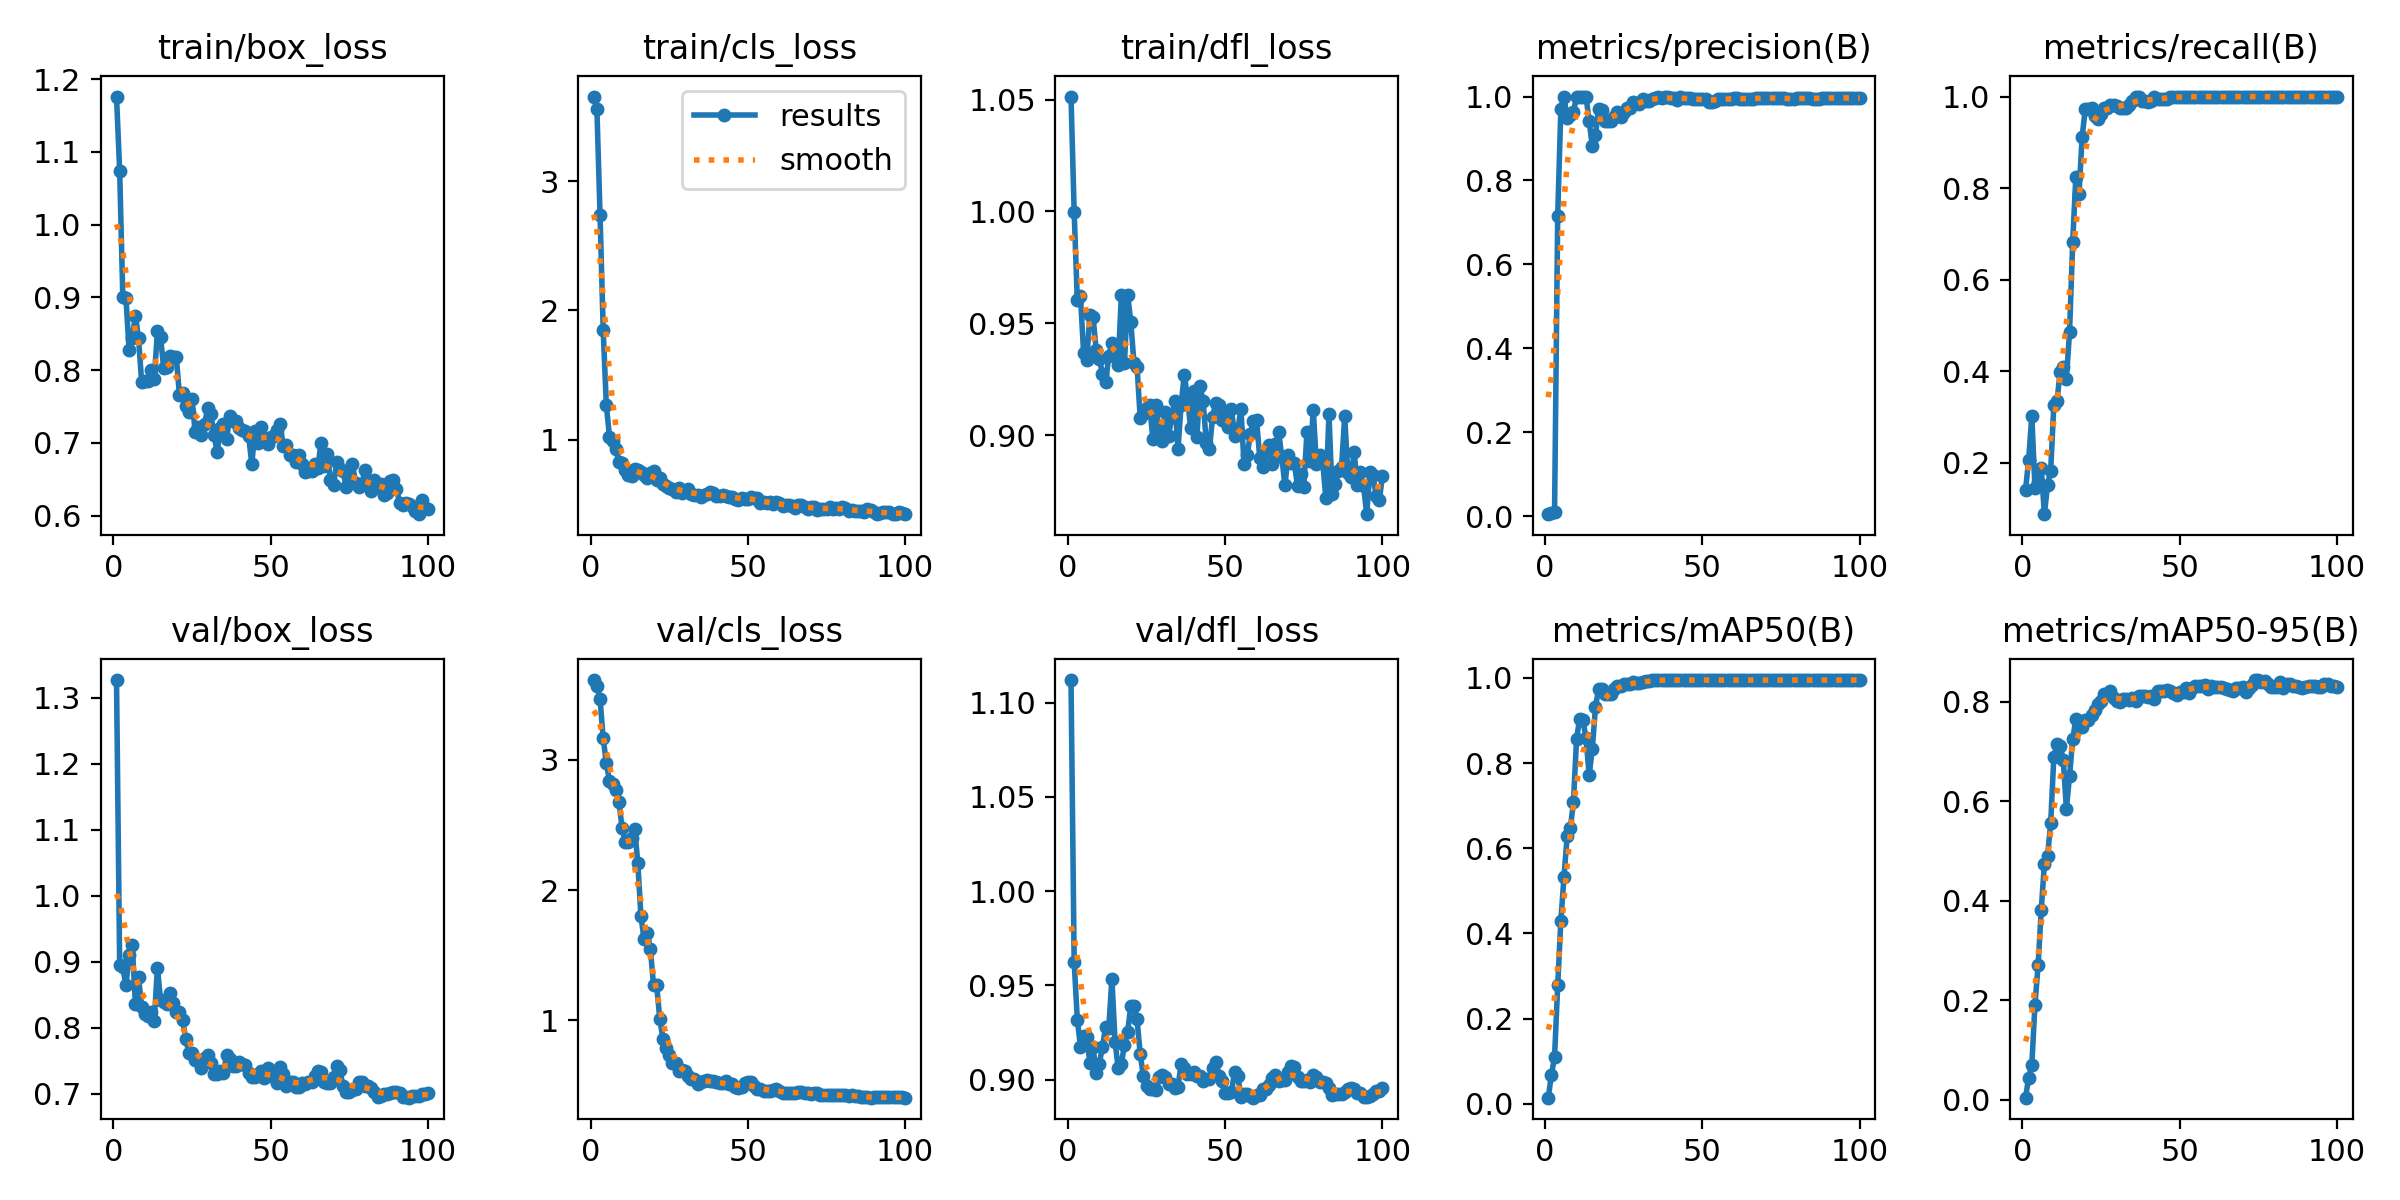

Values plotted in this chart, from the file beside it:
epoch, time, train/box_loss, train/cls_loss, train/dfl_loss, metrics/precision(B), metrics/recall(B), metrics/mAP50(B), metrics/mAP50-95(B), val/box_loss, val/cls_loss, val/dfl_loss, lr/pg0, lr/pg1, lr/pg2
1, 2.026, 1.176, 3.653, 1.051, 0.00479, 0.1401, 0.01432, 0.00406, 1.326, 3.61, 1.112, 5.716e-05, 5.716e-05, 5.716e-05
2, 2.888, 1.074, 3.553, 0.9998, 0.00705, 0.2059, 0.06784, 0.04413, 0.8957, 3.563, 0.9625, 0.0001273, 0.0001273, 0.0001273
3, 3.773, 0.901, 2.736, 0.9602, 0.01001, 0.3028, 0.1104, 0.06924, 0.8914, 3.464, 0.9319, 0.0001961, 0.0001961, 0.0001961
4, 4.635, 0.8992, 1.846, 0.9623, 0.7164, 0.1452, 0.2778, 0.1909, 0.864, 3.162, 0.9176, 0.0002634, 0.0002634, 0.0002634
5, 5.485, 0.8273, 1.267, 0.9368, 0.9709, 0.1582, 0.43, 0.2699, 0.9095, 2.974, 0.9235, 0.0003294, 0.0003294, 0.0003294
6, 6.338, 0.8446, 1.024, 0.9336, 1, 0.1889, 0.5329, 0.3816, 0.926, 2.836, 0.9229, 0.0003939, 0.0003939, 0.0003939
7, 7.196, 0.875, 0.9872, 0.9535, 0.9484, 0.08733, 0.6277, 0.4738, 0.836, 2.816, 0.909, 0.000457, 0.000457, 0.000457
8, 8.046, 0.8437, 0.9306, 0.953, 0.9554, 0.1506, 0.6467, 0.4897, 0.8769, 2.77, 0.9172, 0.0005187, 0.0005187, 0.0005187
9, 8.897, 0.7829, 0.8283, 0.9381, 0.9627, 0.1826, 0.7077, 0.5554, 0.8315, 2.675, 0.9037, 0.000579, 0.000579, 0.000579
10, 9.776, 0.785, 0.8191, 0.9342, 1, 0.3263, 0.8576, 0.6889, 0.821, 2.477, 0.9086, 0.0006378, 0.0006378, 0.0006378
11, 10.62, 0.7853, 0.7648, 0.9274, 1, 0.3353, 0.9046, 0.7147, 0.8185, 2.365, 0.9175, 0.0006953, 0.0006953, 0.0006953
12, 11.46, 0.7997, 0.7291, 0.9236, 1, 0.3978, 0.9012, 0.7117, 0.8244, 2.366, 0.9281, 0.0007513, 0.0007513, 0.0007513
13, 12.29, 0.7872, 0.7222, 0.9353, 1, 0.4094, 0.8588, 0.6824, 0.8099, 2.397, 0.9274, 0.0008059, 0.0008059, 0.0008059
14, 13.12, 0.8533, 0.7765, 0.9414, 0.9411, 0.3837, 0.7727, 0.5845, 0.8912, 2.472, 0.9536, 0.0008591, 0.0008591, 0.0008591
15, 13.95, 0.8455, 0.7684, 0.9379, 0.8829, 0.4862, 0.8335, 0.6509, 0.842, 2.209, 0.9202, 0.0009109, 0.0009109, 0.0009109
16, 14.79, 0.8024, 0.7525, 0.9314, 0.9083, 0.682, 0.9313, 0.7242, 0.8396, 1.797, 0.9061, 0.0009613, 0.0009613, 0.0009613
17, 15.62, 0.8041, 0.7256, 0.9628, 0.9694, 0.8252, 0.9736, 0.765, 0.8358, 1.625, 0.9083, 0.00101, 0.00101, 0.00101
18, 16.46, 0.8187, 0.7065, 0.9323, 0.9682, 0.7861, 0.9748, 0.75, 0.8532, 1.668, 0.9186, 0.001058, 0.001058, 0.001058
19, 17.31, 0.8181, 0.7467, 0.9627, 0.9429, 0.9119, 0.9628, 0.7494, 0.8374, 1.55, 0.9256, 0.001104, 0.001104, 0.001104
20, 18.16, 0.8184, 0.7602, 0.9506, 0.942, 0.9725, 0.9627, 0.7636, 0.8241, 1.268, 0.9389, 0.001149, 0.001149, 0.001149
21, 19, 0.7656, 0.6883, 0.9324, 0.942, 0.9725, 0.9627, 0.7636, 0.8241, 1.268, 0.9389, 0.001146, 0.001146, 0.001146
22, 19.84, 0.7684, 0.7028, 0.9306, 0.9516, 0.9752, 0.9746, 0.7724, 0.8122, 1.007, 0.932, 0.001132, 0.001132, 0.001132
23, 20.69, 0.751, 0.6606, 0.9074, 0.9623, 0.9573, 0.9806, 0.7828, 0.7829, 0.8579, 0.9135, 0.001118, 0.001118, 0.001118
24, 21.55, 0.7417, 0.6411, 0.9096, 0.9519, 0.9508, 0.9819, 0.7942, 0.7622, 0.7923, 0.902, 0.001104, 0.001104, 0.001104
25, 22.41, 0.7597, 0.6302, 0.912, 0.9633, 0.9611, 0.9849, 0.8007, 0.7621, 0.7382, 0.8965, 0.001089, 0.001089, 0.001089
26, 23.25, 0.7151, 0.623, 0.9135, 0.9739, 0.9757, 0.986, 0.8151, 0.7516, 0.6717, 0.8953, 0.001075, 0.001075, 0.001075
27, 24.12, 0.7215, 0.5938, 0.8983, 0.9739, 0.9757, 0.986, 0.8151, 0.7516, 0.6717, 0.8953, 0.001061, 0.001061, 0.001061
28, 24.96, 0.7108, 0.6256, 0.9137, 0.986, 0.9813, 0.9911, 0.8213, 0.7389, 0.6128, 0.8948, 0.001047, 0.001047, 0.001047
29, 25.8, 0.7264, 0.5876, 0.9012, 0.9839, 0.9818, 0.9885, 0.8075, 0.7549, 0.6214, 0.9014, 0.001033, 0.001033, 0.001033
30, 26.65, 0.7478, 0.6075, 0.8974, 0.9826, 0.9797, 0.9873, 0.8006, 0.7593, 0.6144, 0.9023, 0.001019, 0.001019, 0.001019
31, 27.49, 0.7393, 0.6223, 0.9103, 0.9936, 0.975, 0.9912, 0.7989, 0.7469, 0.5738, 0.9014, 0.001005, 0.001005, 0.001005
32, 28.32, 0.7104, 0.5847, 0.8997, 0.9904, 0.9758, 0.9919, 0.8044, 0.7296, 0.5473, 0.898, 0.0009904, 0.0009904, 0.0009904
33, 29.15, 0.6871, 0.5723, 0.908, 0.9904, 0.9758, 0.9919, 0.8044, 0.7296, 0.5473, 0.898, 0.0009763, 0.0009763, 0.0009763
34, 29.99, 0.7199, 0.5747, 0.9154, 0.9941, 0.9823, 0.9944, 0.8026, 0.7346, 0.5155, 0.8955, 0.0009621, 0.0009621, 0.0009621
35, 30.82, 0.7257, 0.5613, 0.8936, 0.9973, 0.9912, 0.995, 0.808, 0.7313, 0.5292, 0.8963, 0.000948, 0.000948, 0.000948
36, 31.65, 0.7057, 0.5736, 0.9134, 0.9978, 0.9989, 0.995, 0.8017, 0.759, 0.5381, 0.9082, 0.0009339, 0.0009339, 0.0009339
37, 32.51, 0.7364, 0.5825, 0.927, 0.9963, 0.9983, 0.995, 0.8119, 0.7533, 0.544, 0.9064, 0.0009197, 0.0009197, 0.0009197
38, 33.33, 0.7301, 0.5964, 0.9171, 0.9978, 0.9899, 0.995, 0.8109, 0.7415, 0.5351, 0.9033, 0.0009056, 0.0009056, 0.0009056
39, 34.18, 0.7305, 0.5852, 0.9033, 0.9978, 0.9899, 0.995, 0.8109, 0.7415, 0.5351, 0.9033, 0.0008914, 0.0008914, 0.0008914
40, 35.02, 0.7206, 0.5675, 0.9198, 0.9957, 0.9885, 0.995, 0.8086, 0.7486, 0.5258, 0.9042, 0.0008773, 0.0008773, 0.0008773
41, 35.84, 0.7178, 0.5637, 0.8991, 0.9972, 0.9896, 0.995, 0.8106, 0.7451, 0.5168, 0.9018, 0.0008631, 0.0008631, 0.0008631
42, 36.67, 0.7164, 0.5726, 0.9218, 0.9919, 0.9986, 0.995, 0.8061, 0.7438, 0.5182, 0.902, 0.000849, 0.000849, 0.000849
43, 37.51, 0.7091, 0.5668, 0.9153, 0.9984, 0.9957, 0.995, 0.8218, 0.7309, 0.5327, 0.8995, 0.0008348, 0.0008348, 0.0008348
44, 38.36, 0.671, 0.5608, 0.8966, 0.9964, 0.9957, 0.995, 0.821, 0.7256, 0.51, 0.9005, 0.0008207, 0.0008207, 0.0008207
45, 39.18, 0.7156, 0.558, 0.8936, 0.9964, 0.9957, 0.995, 0.821, 0.7256, 0.51, 0.9005, 0.0008065, 0.0008065, 0.0008065
46, 40.02, 0.7001, 0.5389, 0.9081, 0.9955, 0.995, 0.995, 0.8226, 0.7302, 0.4891, 0.9064, 0.0007924, 0.0007924, 0.0007924
47, 40.87, 0.722, 0.5383, 0.9144, 0.9937, 0.9986, 0.995, 0.8222, 0.735, 0.4784, 0.9094, 0.0007782, 0.0007782, 0.0007782
48, 41.7, 0.7071, 0.5509, 0.9136, 0.9948, 0.9984, 0.995, 0.8163, 0.7243, 0.4896, 0.9021, 0.0007641, 0.0007641, 0.0007641
49, 42.53, 0.6988, 0.5403, 0.9066, 0.9948, 0.9997, 0.995, 0.8142, 0.7391, 0.5227, 0.8995, 0.0007499, 0.0007499, 0.0007499
50, 43.36, 0.708, 0.544, 0.9091, 0.9932, 0.9997, 0.995, 0.8184, 0.7272, 0.5277, 0.8932, 0.0007358, 0.0007358, 0.0007358
51, 44.17, 0.7091, 0.556, 0.9037, 0.9932, 0.9997, 0.995, 0.8184, 0.7272, 0.5277, 0.8932, 0.0007216, 0.0007216, 0.0007216
52, 44.99, 0.7179, 0.5485, 0.9117, 0.988, 1, 0.995, 0.8272, 0.716, 0.4943, 0.8934, 0.0007075, 0.0007075, 0.0007075
53, 45.84, 0.7262, 0.5522, 0.8997, 0.9865, 1, 0.995, 0.8176, 0.7401, 0.4708, 0.9043, 0.0006934, 0.0006934, 0.0006934
54, 46.67, 0.6958, 0.5124, 0.9019, 0.99, 0.9992, 0.995, 0.8279, 0.7294, 0.4721, 0.9021, 0.0006792, 0.0006792, 0.0006792
55, 47.52, 0.6971, 0.5159, 0.9118, 0.9949, 0.9988, 0.995, 0.831, 0.712, 0.4582, 0.8911, 0.0006651, 0.0006651, 0.0006651
56, 48.36, 0.6826, 0.5123, 0.8872, 0.9945, 1, 0.995, 0.8323, 0.7173, 0.4622, 0.8924, 0.0006509, 0.0006509, 0.0006509
57, 49.19, 0.6826, 0.5172, 0.8909, 0.9945, 1, 0.995, 0.8323, 0.7173, 0.4622, 0.8924, 0.0006368, 0.0006368, 0.0006368
58, 50.04, 0.6739, 0.5065, 0.9003, 0.9934, 1, 0.995, 0.8328, 0.7098, 0.4683, 0.8912, 0.0006226, 0.0006226, 0.0006226
59, 50.89, 0.6838, 0.5172, 0.9063, 0.9947, 1, 0.995, 0.8245, 0.7109, 0.4731, 0.8905, 0.0006085, 0.0006085, 0.0006085
60, 51.72, 0.6706, 0.5142, 0.9065, 0.9966, 1, 0.995, 0.8316, 0.7161, 0.4583, 0.8921, 0.0005943, 0.0005943, 0.0005943
... 40 more rows
